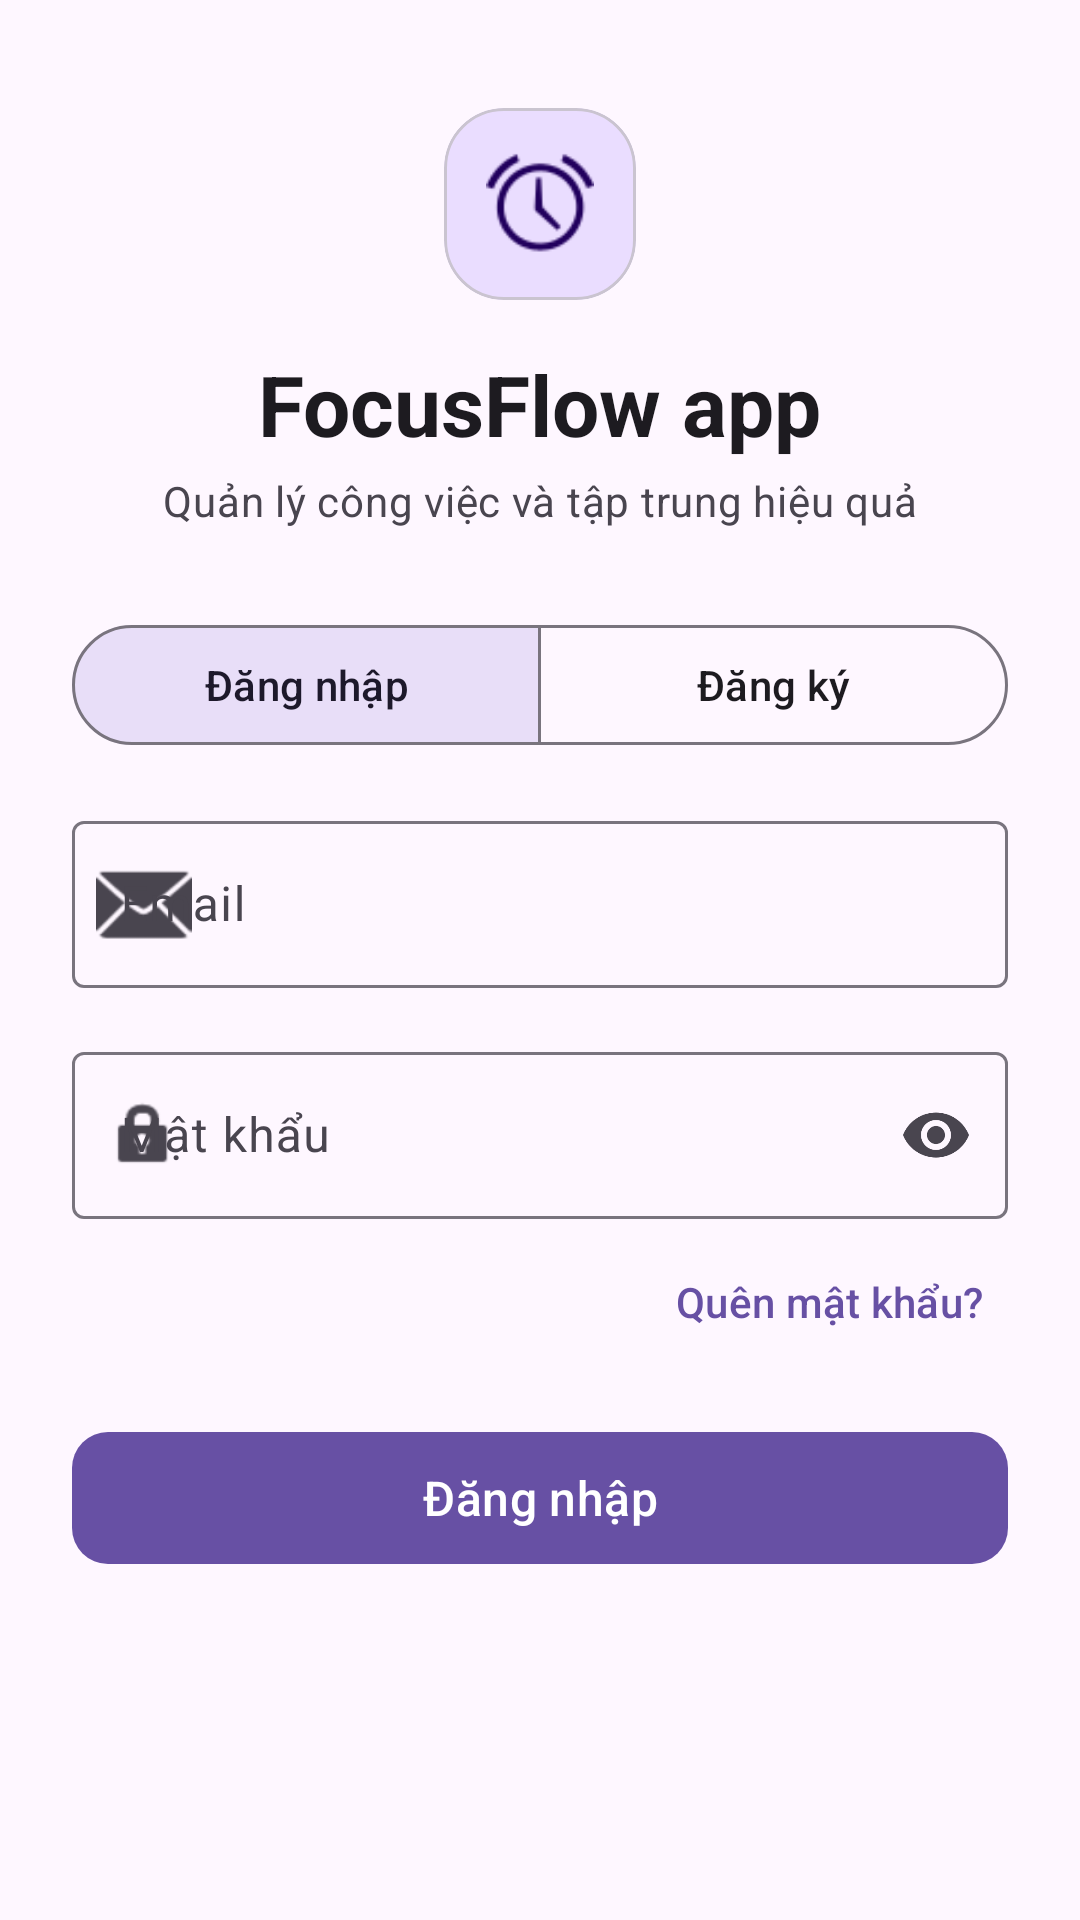

The Android layout XML behind this screen, and the referenced resources:
<!-- AndroidManifest.xml: application theme Theme.FocusFlowApp -->
<!-- res/layout/activity_auth.xml -->
<?xml version="1.0" encoding="utf-8"?>
<ScrollView xmlns:android="http://schemas.android.com/apk/res/android"
    xmlns:app="http://schemas.android.com/apk/res-auto"
    xmlns:tools="http://schemas.android.com/tools"
    android:layout_width="match_parent"
    android:layout_height="match_parent"
    android:background="?android:attr/colorBackground"
    android:fillViewport="true"
    tools:context=".ui.auth.AuthActivity">

    <LinearLayout
        android:layout_width="match_parent"
        android:layout_height="wrap_content"
        android:gravity="center_horizontal"
        android:orientation="vertical"
        android:paddingHorizontal="24dp"
        android:paddingVertical="36dp">

        <com.google.android.material.card.MaterialCardView
            android:layout_width="64dp"
            android:layout_height="64dp"
            app:cardBackgroundColor="?attr/colorPrimaryContainer"
            app:cardCornerRadius="20dp"
            app:cardElevation="0dp">

            <ImageView
                android:layout_width="36dp"
                android:layout_height="36dp"
                android:layout_gravity="center"
                android:contentDescription="@string/app_name"
                android:src="@android:drawable/ic_lock_idle_alarm"
                app:tint="?attr/colorOnPrimaryContainer" />
        </com.google.android.material.card.MaterialCardView>

        <TextView
            android:layout_width="wrap_content"
            android:layout_height="wrap_content"
            android:layout_marginTop="16dp"
            android:text="@string/app_name"
            android:textAppearance="?attr/textAppearanceHeadlineMedium"
            android:textColor="?attr/colorOnSurface"
            android:textStyle="bold" />

        <TextView
            android:id="@+id/tvSubtitle"
            android:layout_width="wrap_content"
            android:layout_height="wrap_content"
            android:layout_marginTop="4dp"
            android:text="Quản lý công việc và tập trung hiệu quả"
            android:textAppearance="?attr/textAppearanceBodyMedium"
            android:textColor="?attr/colorOnSurfaceVariant" />

        <com.google.android.material.button.MaterialButtonToggleGroup
            android:id="@+id/toggleGroupMode"
            android:layout_width="match_parent"
            android:layout_height="wrap_content"
            android:layout_marginTop="28dp"
            app:checkedButton="@id/btnModeLogin"
            app:selectionRequired="true"
            app:singleSelection="true">

            <com.google.android.material.button.MaterialButton
                android:id="@+id/btnModeLogin"
                style="?attr/materialButtonOutlinedStyle"
                android:layout_width="0dp"
                android:layout_height="wrap_content"
                android:layout_weight="1"
                android:text="Đăng nhập" />

            <com.google.android.material.button.MaterialButton
                android:id="@+id/btnModeRegister"
                style="?attr/materialButtonOutlinedStyle"
                android:layout_width="0dp"
                android:layout_height="wrap_content"
                android:layout_weight="1"
                android:text="Đăng ký" />
        </com.google.android.material.button.MaterialButtonToggleGroup>

        <com.google.android.material.textfield.TextInputLayout
            android:id="@+id/tilDisplayName"
            style="@style/Widget.Material3.TextInputLayout.OutlinedBox"
            android:layout_width="match_parent"
            android:layout_height="wrap_content"
            android:layout_marginTop="20dp"
            android:hint="Họ và tên"
            android:visibility="gone"
            app:startIconDrawable="@android:drawable/ic_menu_myplaces">

            <com.google.android.material.textfield.TextInputEditText
                android:id="@+id/etDisplayName"
                android:layout_width="match_parent"
                android:layout_height="wrap_content"
                android:inputType="textPersonName|textCapWords"
                android:maxLines="1" />
        </com.google.android.material.textfield.TextInputLayout>

        <com.google.android.material.textfield.TextInputLayout
            android:id="@+id/tilEmail"
            style="@style/Widget.Material3.TextInputLayout.OutlinedBox"
            android:layout_width="match_parent"
            android:layout_height="wrap_content"
            android:layout_marginTop="16dp"
            android:hint="Email"
            app:startIconDrawable="@android:drawable/ic_dialog_email">

            <com.google.android.material.textfield.TextInputEditText
                android:id="@+id/etEmail"
                android:layout_width="match_parent"
                android:layout_height="wrap_content"
                android:inputType="textEmailAddress"
                android:maxLines="1" />
        </com.google.android.material.textfield.TextInputLayout>

        <com.google.android.material.textfield.TextInputLayout
            android:id="@+id/tilPassword"
            style="@style/Widget.Material3.TextInputLayout.OutlinedBox"
            android:layout_width="match_parent"
            android:layout_height="wrap_content"
            android:layout_marginTop="16dp"
            android:hint="Mật khẩu"
            app:endIconMode="password_toggle"
            app:startIconDrawable="@android:drawable/ic_lock_idle_lock">

            <com.google.android.material.textfield.TextInputEditText
                android:id="@+id/etPassword"
                android:layout_width="match_parent"
                android:layout_height="wrap_content"
                android:inputType="textPassword"
                android:maxLines="1" />
        </com.google.android.material.textfield.TextInputLayout>

        <com.google.android.material.textfield.TextInputLayout
            android:id="@+id/tilConfirmPassword"
            style="@style/Widget.Material3.TextInputLayout.OutlinedBox"
            android:layout_width="match_parent"
            android:layout_height="wrap_content"
            android:layout_marginTop="16dp"
            android:hint="Xác nhận mật khẩu"
            android:visibility="gone"
            app:endIconMode="password_toggle"
            app:startIconDrawable="@android:drawable/ic_lock_idle_lock">

            <com.google.android.material.textfield.TextInputEditText
                android:id="@+id/etConfirmPassword"
                android:layout_width="match_parent"
                android:layout_height="wrap_content"
                android:inputType="textPassword"
                android:maxLines="1" />
        </com.google.android.material.textfield.TextInputLayout>

        <TextView
            android:id="@+id/tvForgotPassword"
            android:layout_width="wrap_content"
            android:layout_height="wrap_content"
            android:layout_gravity="end"
            android:layout_marginTop="12dp"
            android:background="?attr/selectableItemBackground"
            android:paddingHorizontal="8dp"
            android:paddingVertical="6dp"
            android:text="Quên mật khẩu?"
            android:textAppearance="?attr/textAppearanceLabelLarge"
            android:textColor="?attr/colorPrimary" />

        <com.google.android.material.progressindicator.CircularProgressIndicator
            android:id="@+id/progressIndicator"
            android:layout_width="wrap_content"
            android:layout_height="wrap_content"
            android:layout_marginTop="20dp"
            android:indeterminate="true"
            android:visibility="gone" />

        <com.google.android.material.button.MaterialButton
            android:id="@+id/btnSubmit"
            android:layout_width="match_parent"
            android:layout_height="52dp"
            android:layout_marginTop="24dp"
            android:text="Đăng nhập"
            android:textAppearance="?attr/textAppearanceTitleMedium"
            app:cornerRadius="12dp" />

    </LinearLayout>
</ScrollView>
<!-- resources referenced by this layout -->
<resources>
  <string name="app_name">FocusFlow app</string>
  <style name="Theme.FocusFlowApp" parent="Base.Theme.FocusFlowApp" />
  <style name="Base.Theme.FocusFlowApp" parent="Theme.Material3.DayNight.NoActionBar">
          
          
      </style>
</resources>
